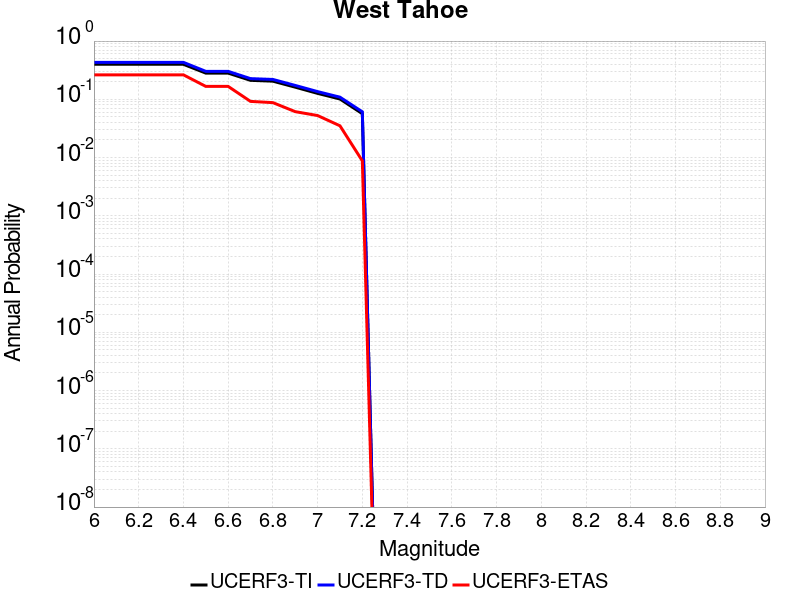

The file beside this chart, header and first rows:
Magnitude, UCERF3-TI Prob, UCERF3-TD Prob, UCERF3-ETAS Prob
6.0, 0.3991, 0.431, 0.2632
6.1, 0.3991, 0.431, 0.2632
6.2, 0.3991, 0.431, 0.2632
6.3, 0.3991, 0.431, 0.2632
6.4, 0.3991, 0.431, 0.2632
6.5, 0.2818, 0.3021, 0.1667
6.6, 0.2818, 0.3021, 0.1667
6.7, 0.2117, 0.2265, 0.09211
6.8, 0.2049, 0.2194, 0.08772
6.9, 0.1616, 0.1731, 0.0614
7.0, 0.1264, 0.1356, 0.05263
7.1, 0.1012, 0.1088, 0.03509
7.2, 0.05666, 0.06101, 0.008772
